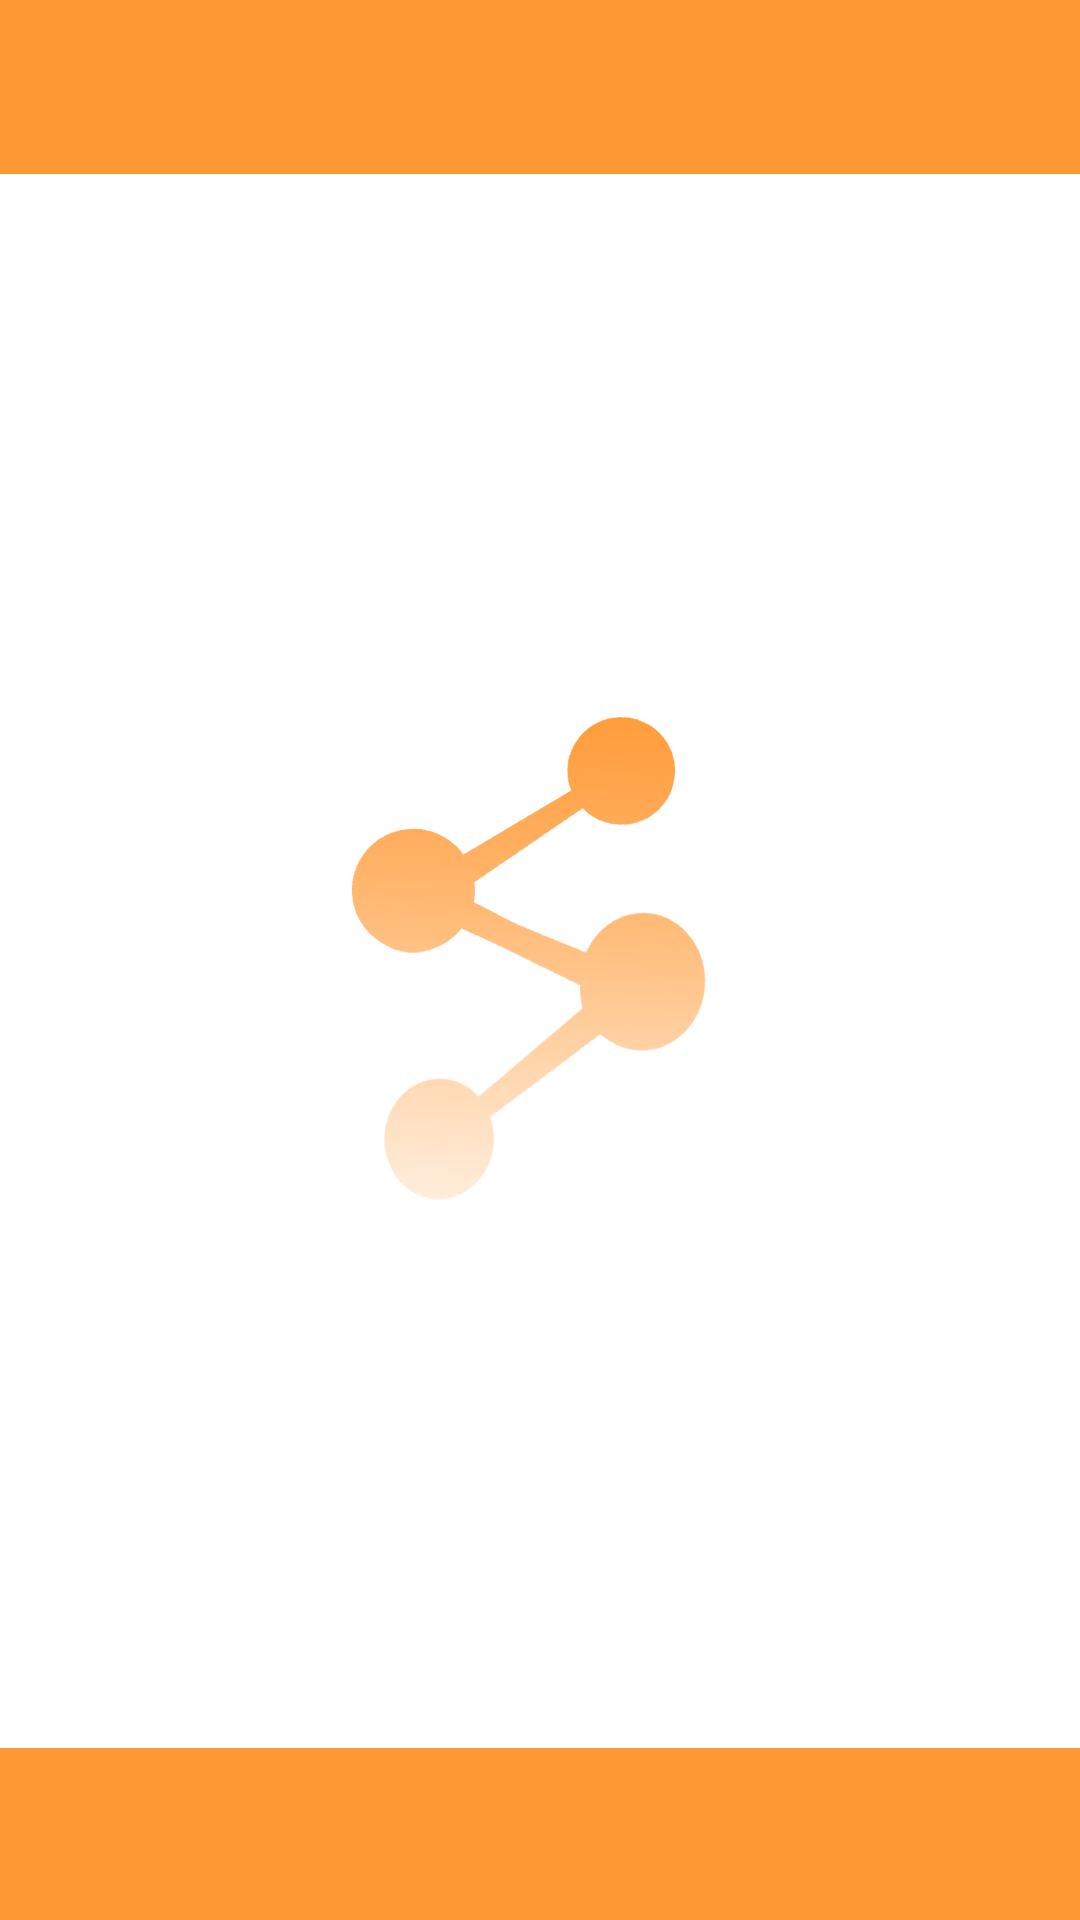

The Android layout XML behind this screen, and the referenced resources:
<!-- AndroidManifest.xml: application theme AppTheme -->
<!-- res/layout/activity_splash.xml -->
<?xml version="1.0" encoding="utf-8"?>
<androidx.constraintlayout.widget.ConstraintLayout xmlns:android="http://schemas.android.com/apk/res/android"
    xmlns:app="http://schemas.android.com/apk/res-auto"
    xmlns:tools="http://schemas.android.com/tools"
    android:layout_width="match_parent"
    android:layout_height="match_parent"
    tools:context=".SplashActivity">

    <TextView
        android:id="@+id/textView2"
        android:layout_width="match_parent"
        android:layout_height="80dp"
        android:layout_marginTop="195dp"
        android:background="#FD9934"
        app:layout_constraintBottom_toBottomOf="parent"
        app:layout_constraintEnd_toEndOf="parent"
        app:layout_constraintStart_toStartOf="parent"
        app:layout_constraintTop_toBottomOf="@+id/imageView" />

    <ImageView
        android:id="@+id/imageView"
        android:layout_width="180dp"
        android:layout_height="180dp"
        android:layout_marginStart="115dp"
        android:layout_marginEnd="116dp"
        app:layout_constraintBottom_toBottomOf="parent"
        app:layout_constraintEnd_toEndOf="parent"
        app:layout_constraintStart_toStartOf="parent"
        app:layout_constraintTop_toTopOf="parent"
        app:srcCompat="@drawable/applogo" />

    <TextView
        android:id="@+id/textView"
        android:layout_width="match_parent"
        android:layout_height="80dp"
        android:layout_marginBottom="195dp"
        android:background="#FD9934"
        app:layout_constraintBottom_toTopOf="@+id/imageView"
        app:layout_constraintEnd_toEndOf="parent"
        app:layout_constraintStart_toStartOf="parent"
        app:layout_constraintTop_toTopOf="parent" />
</androidx.constraintlayout.widget.ConstraintLayout>
<!-- resources referenced by this layout -->
<resources>
  <!-- drawable applogo: png bitmap (drawable-v24, 56677 bytes) -->
  <style name="AppTheme" parent="Theme.MaterialComponents.Light.DarkActionBar">
          
          <item name="colorPrimary">@color/colorPrimary</item>
          <item name="colorPrimaryDark">@color/colorPrimaryDark</item>
          <item name="colorAccent">@color/colorAccent</item>
      </style>
  <color name="colorPrimary">#FF9634</color>
  <color name="colorPrimaryDark">#FA881D</color>
  <color name="colorAccent">#03DAC5</color>
</resources>
